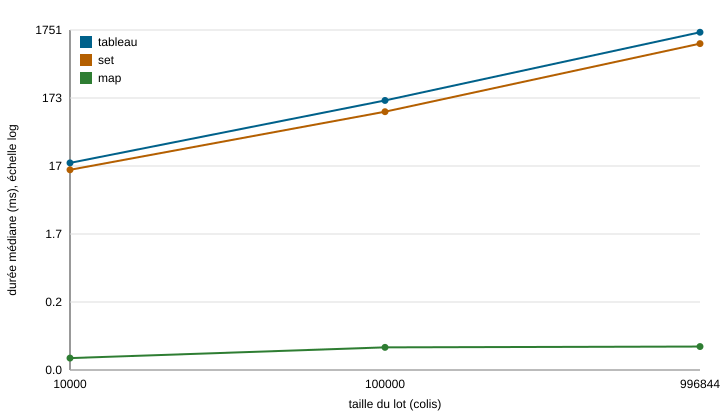

The file beside this chart, header and first rows:
variante; taille; repetition; duree_ms; memoire_ko; controle
tableau; 10000; 1; 19.63; 39; 6a26f0a8
tableau; 10000; 2; 18.22; -202; 6a26f0a8
tableau; 10000; 3; 22.48; 41; 6a26f0a8
tableau; 10000; 4; 18.48; 40; 6a26f0a8
tableau; 10000; 5; 19.08; 39; 6a26f0a8
tableau; 100000; 1; 156; 39; 93435caf
tableau; 100000; 2; 157; 36; 93435caf
tableau; 100000; 3; 160.6; 36; 93435caf
tableau; 100000; 4; 159.5; 36; 93435caf
tableau; 100000; 5; 162.8; 36; 93435caf
tableau; 996844; 1; 1618; 63; 5a720532
tableau; 996844; 2; 1611; 63; 5a720532
tableau; 996844; 3; 1621; 63; 5a720532
tableau; 996844; 4; 1627; 63; 5a720532
tableau; 996844; 5; 1633; 63; 5a720532
set; 10000; 1; 15.89; 33; 6a26f0a8
set; 10000; 2; 13.82; 31; 6a26f0a8
set; 10000; 3; 15.09; 33; 6a26f0a8
set; 10000; 4; 16.86; 33; 6a26f0a8
set; 10000; 5; 14.72; 33; 6a26f0a8
set; 100000; 1; 108.8; 33; 93435caf
set; 100000; 2; 109.6; 33; 93435caf
set; 100000; 3; 109.6; 33; 93435caf
set; 100000; 4; 104.6; 33; 93435caf
set; 100000; 5; 107.8; 33; 93435caf
set; 996844; 1; 1103; 59; 5a720532
set; 996844; 2; 1103; 59; 5a720532
set; 996844; 3; 1102; 59; 5a720532
set; 996844; 4; 1100; 59; 5a720532
set; 996844; 5; 1100; 59; 5a720532
map; 10000; 1; 0.025; 2; 6a26f0a8
map; 10000; 2; 0.021; 2; 6a26f0a8
map; 10000; 3; 0.035; 2; 6a26f0a8
map; 10000; 4; 0.026; 2; 6a26f0a8
map; 10000; 5; 0.018; 2; 6a26f0a8
map; 100000; 1; 0.058; 3; 93435caf
map; 100000; 2; 0.048; 3; 93435caf
map; 100000; 3; 0.030; 2; 93435caf
map; 100000; 4; 0.036; 2; 93435caf
map; 100000; 5; 0.033; 2; 93435caf
map; 996844; 1; 0.037; 2; 5a720532
map; 996844; 2; 0.038; 2; 5a720532
map; 996844; 3; 0.037; 2; 5a720532
map; 996844; 4; 0.036; 2; 5a720532
map; 996844; 5; 0.036; 2; 5a720532
